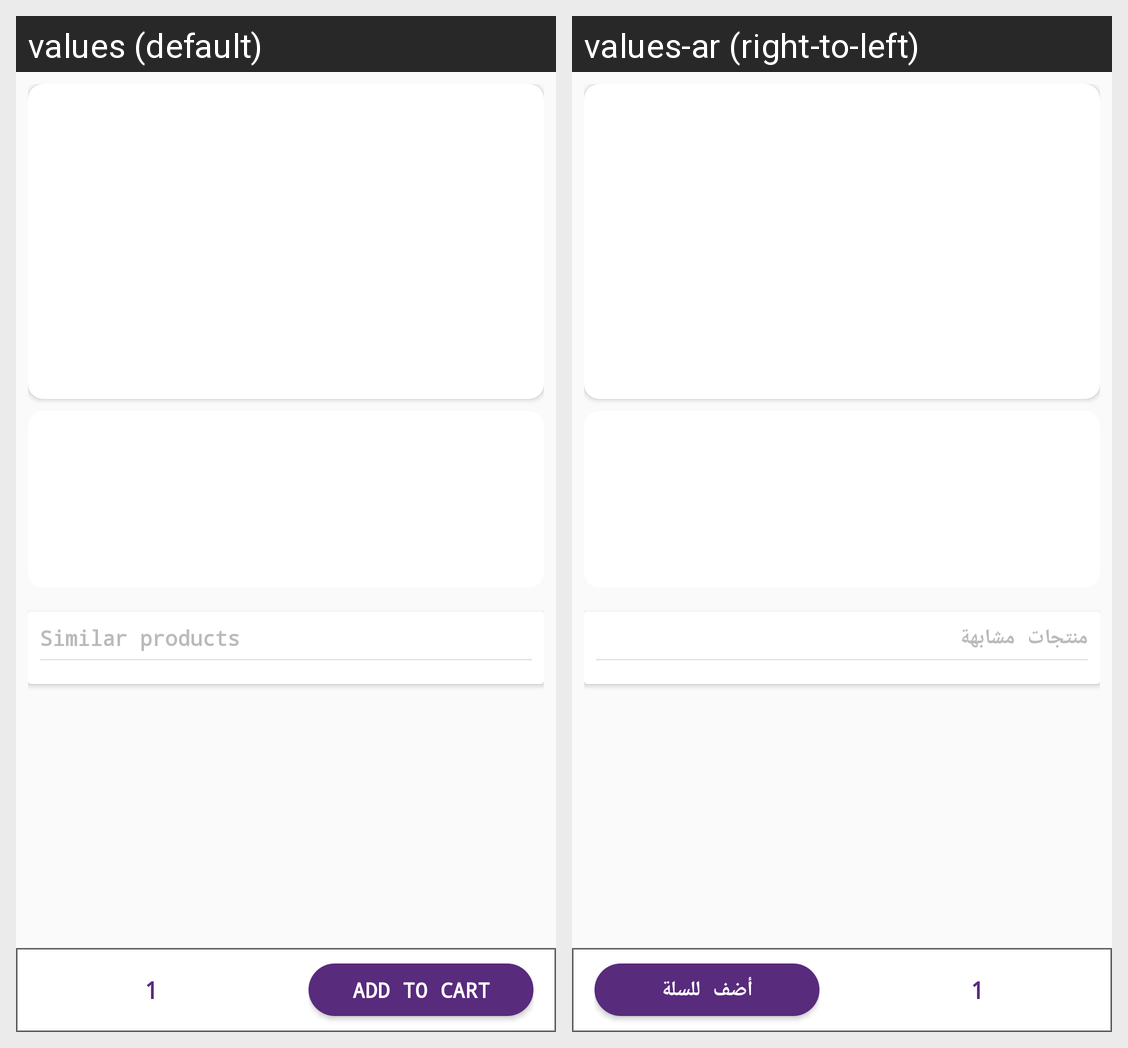

Strings drawn on this Android screen and how each of the app's shown locales translates them:
Android screen res/layout/product_details_content_layout.xml rendered under 2 locales, left to right: values (default), values-ar (right-to-left). Device: Nexus 5 (rendered at 1080×1920; each locale shown at half size, 540×960, under a caption strip naming it); theme AppTheme.
Strings drawn on this screen, with the default value and each locale's value (text and hints the layout hard-codes, and strings that could not be matched under every locale, appear in the picture but are not listed):

similar_products
  values: Similar products
  values-ar: منتجات مشابهة

add_to_cart
  values: Add to cart
  values-ar: أضف للسلة
